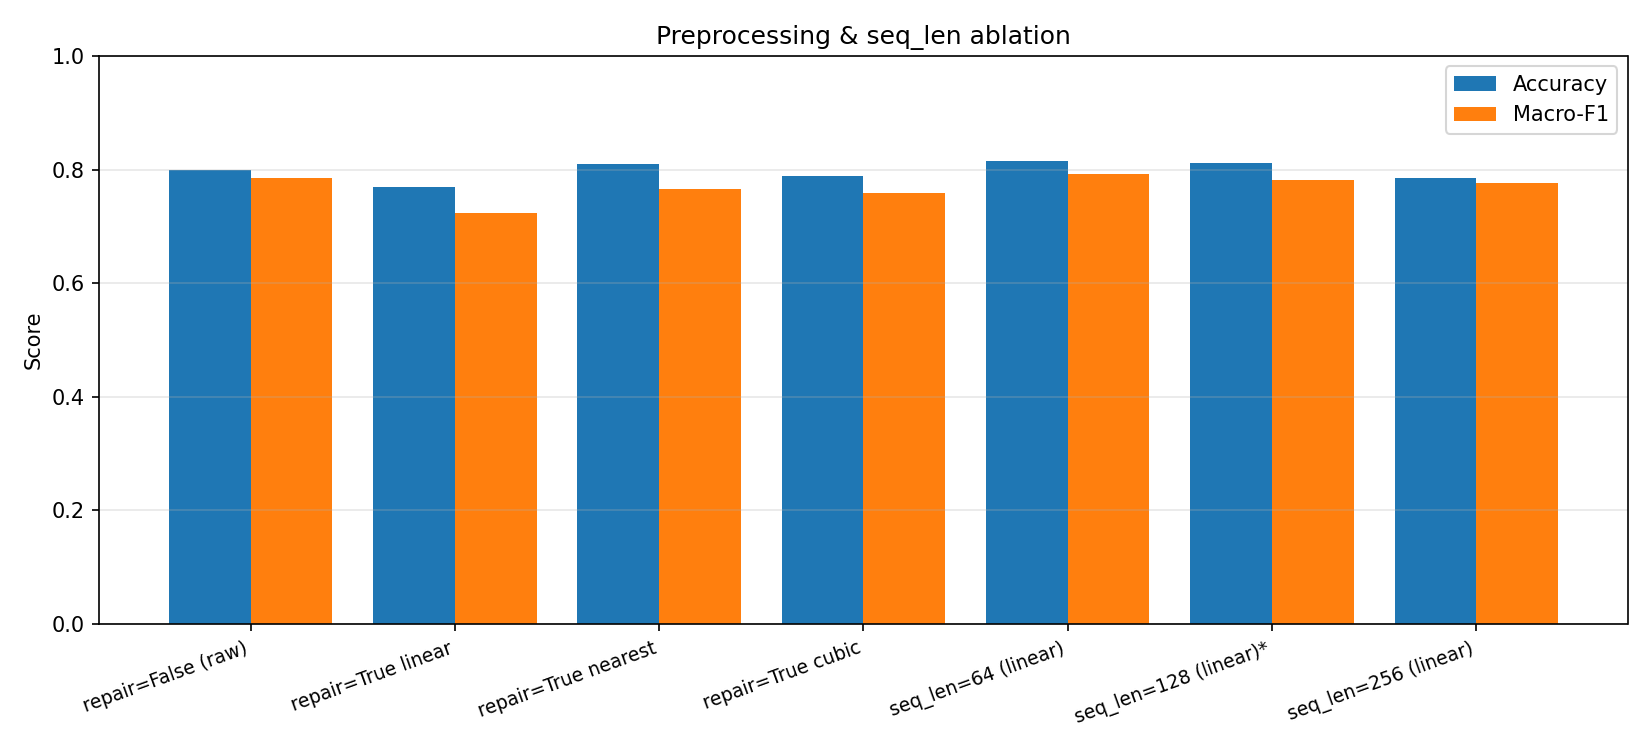

The file beside this chart, header and first rows:
config, repair_missing, interp_method, seq_len, accuracy, macro_f1
repair=False (raw), False, linear, 128, 0.8, 0.786
repair=True linear, True, linear, 128, 0.7697, 0.7237
repair=True nearest, True, nearest, 128, 0.8091, 0.765
repair=True cubic, True, cubic, 128, 0.7879, 0.7594
seq_len=64 (linear), True, linear, 64, 0.8152, 0.7926
seq_len=128 (linear)*, True, linear, 128, 0.8121, 0.782
seq_len=256 (linear), True, linear, 256, 0.7848, 0.7766
